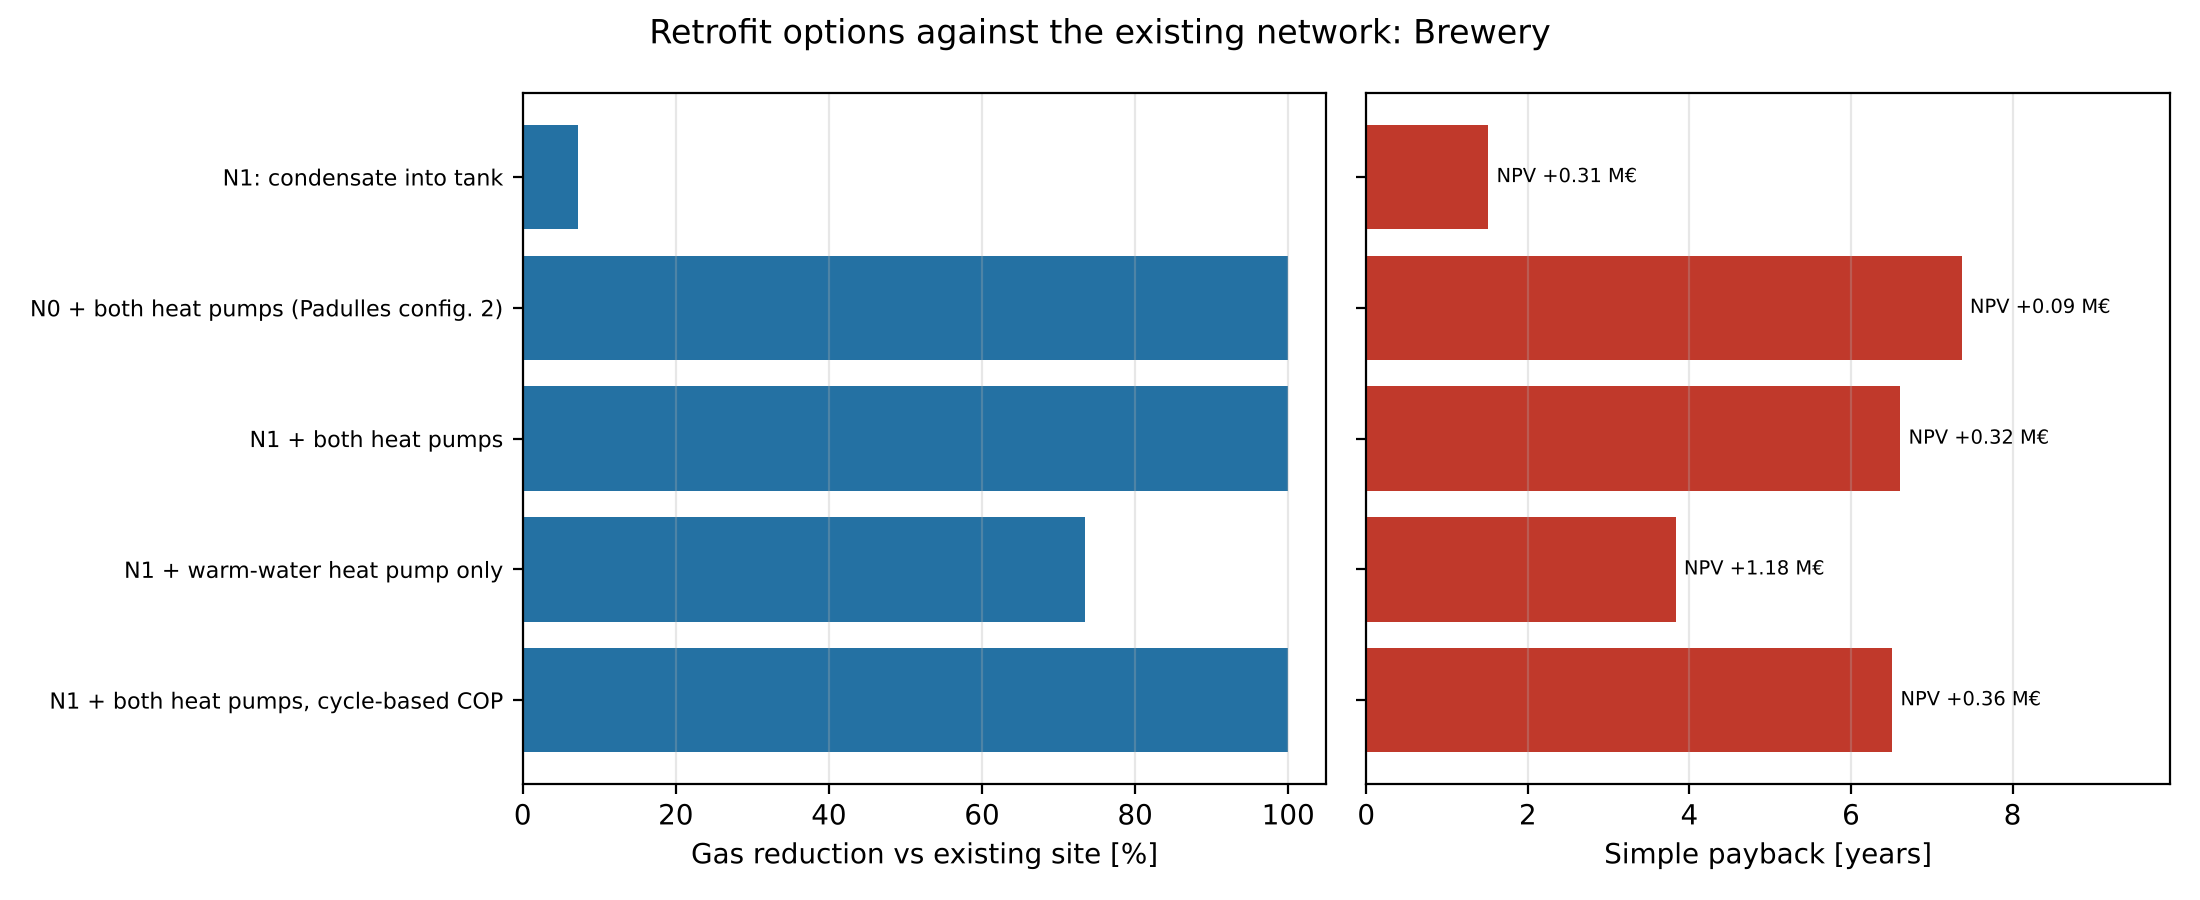

The table this chart was drawn from, first rows:
option, network, Qh_network, heat_pumps, Qh_residual, W_heat_pumps, refrigeration_taken_over, capex_EUR, savings_EUR, payback_years, npv_EUR, gas_reduction_vs_baseline, co2_avoided_t, primary_energy_reduction, break_even_ratio_NPV
N1: condensate into tank, N1 condensate into tank, 10.48, none, 10.48, 0.0, 0.0, 76108, 50404, 1.51, 313099, 0.0722, 176.0, 0.0648, inf
N0 + both heat pumps (Padulles config. 2…, N0 existing, 11.3, Warm-water HP 8.30 (COP 3.22), HTHP (wor…, 0.0, 4.233, 3.221, 1887500, 256121, 7.37, 90195, 1.0, 2058, 0.4003, 2.282
N1 + both heat pumps, N1 condensate into tank, 10.48, Warm-water HP 7.48 (COP 3.22), HTHP (wor…, 0.0, 3.98, 3.221, 1902461, 288006, 6.61, 321442, 1.0, 2085, 0.4361, 2.466
N1 + warm-water heat pump only, N1 condensate into tank, 10.48, Warm-water HP 7.48 (COP 3.22), 3.0, 2.321, 3.221, 1157461, 302562, 3.83, 1178845, 0.7345, 1617, 0.4329, 4.084
N1 + both heat pumps, cycle-based COP, N1 condensate into tank, 10.48, Warm-water HP 7.48 (COP 3.11), HTHP (wor…, 0.0, 3.941, 3.221, 1902461, 292429, 6.51, 355602, 1.0, 2090, 0.4417, 2.496
